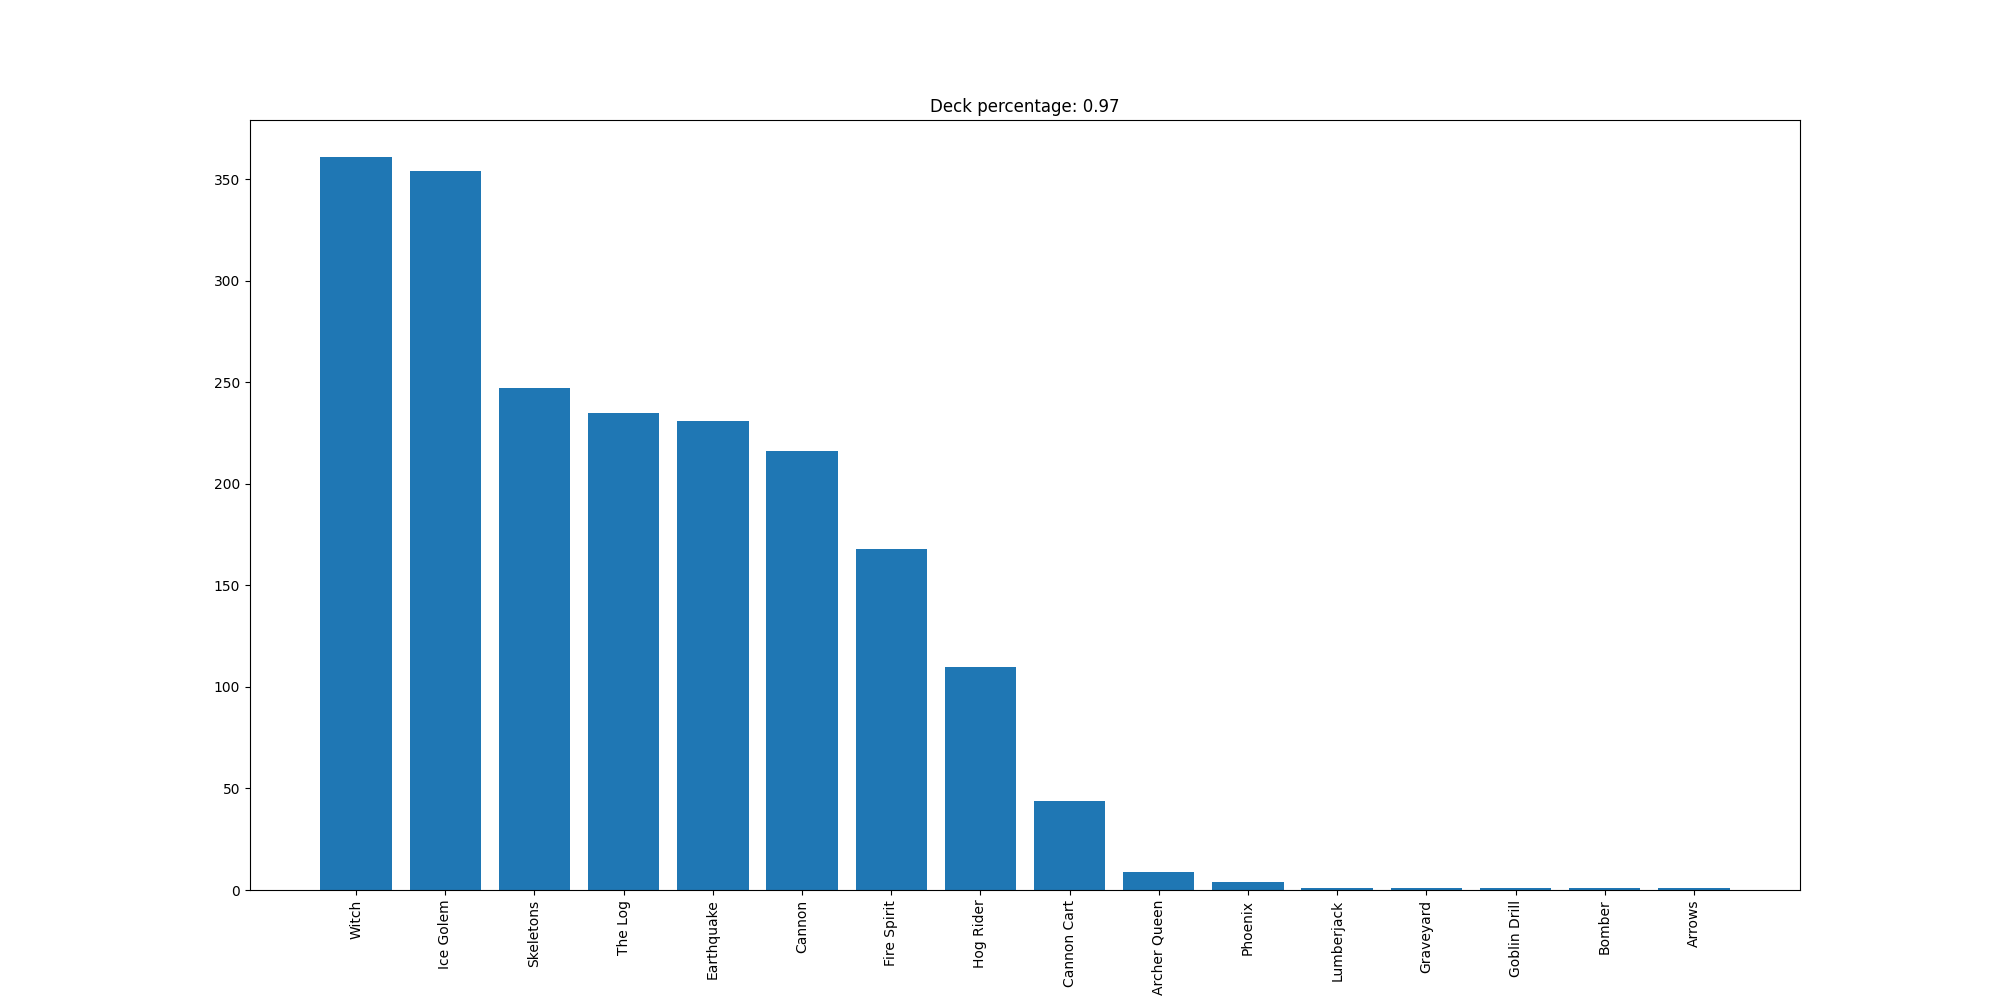

Data behind this chart, as committed beside it:
Witch, 361
Ice Golem, 354
Skeletons, 247
The Log, 235
Earthquake, 231
Cannon, 216
Fire Spirit, 168
Hog Rider, 110
Cannon Cart, 44
Archer Queen, 9
Phoenix, 4
Lumberjack, 1
Graveyard, 1
Goblin Drill, 1
Bomber, 1
Arrows, 1
